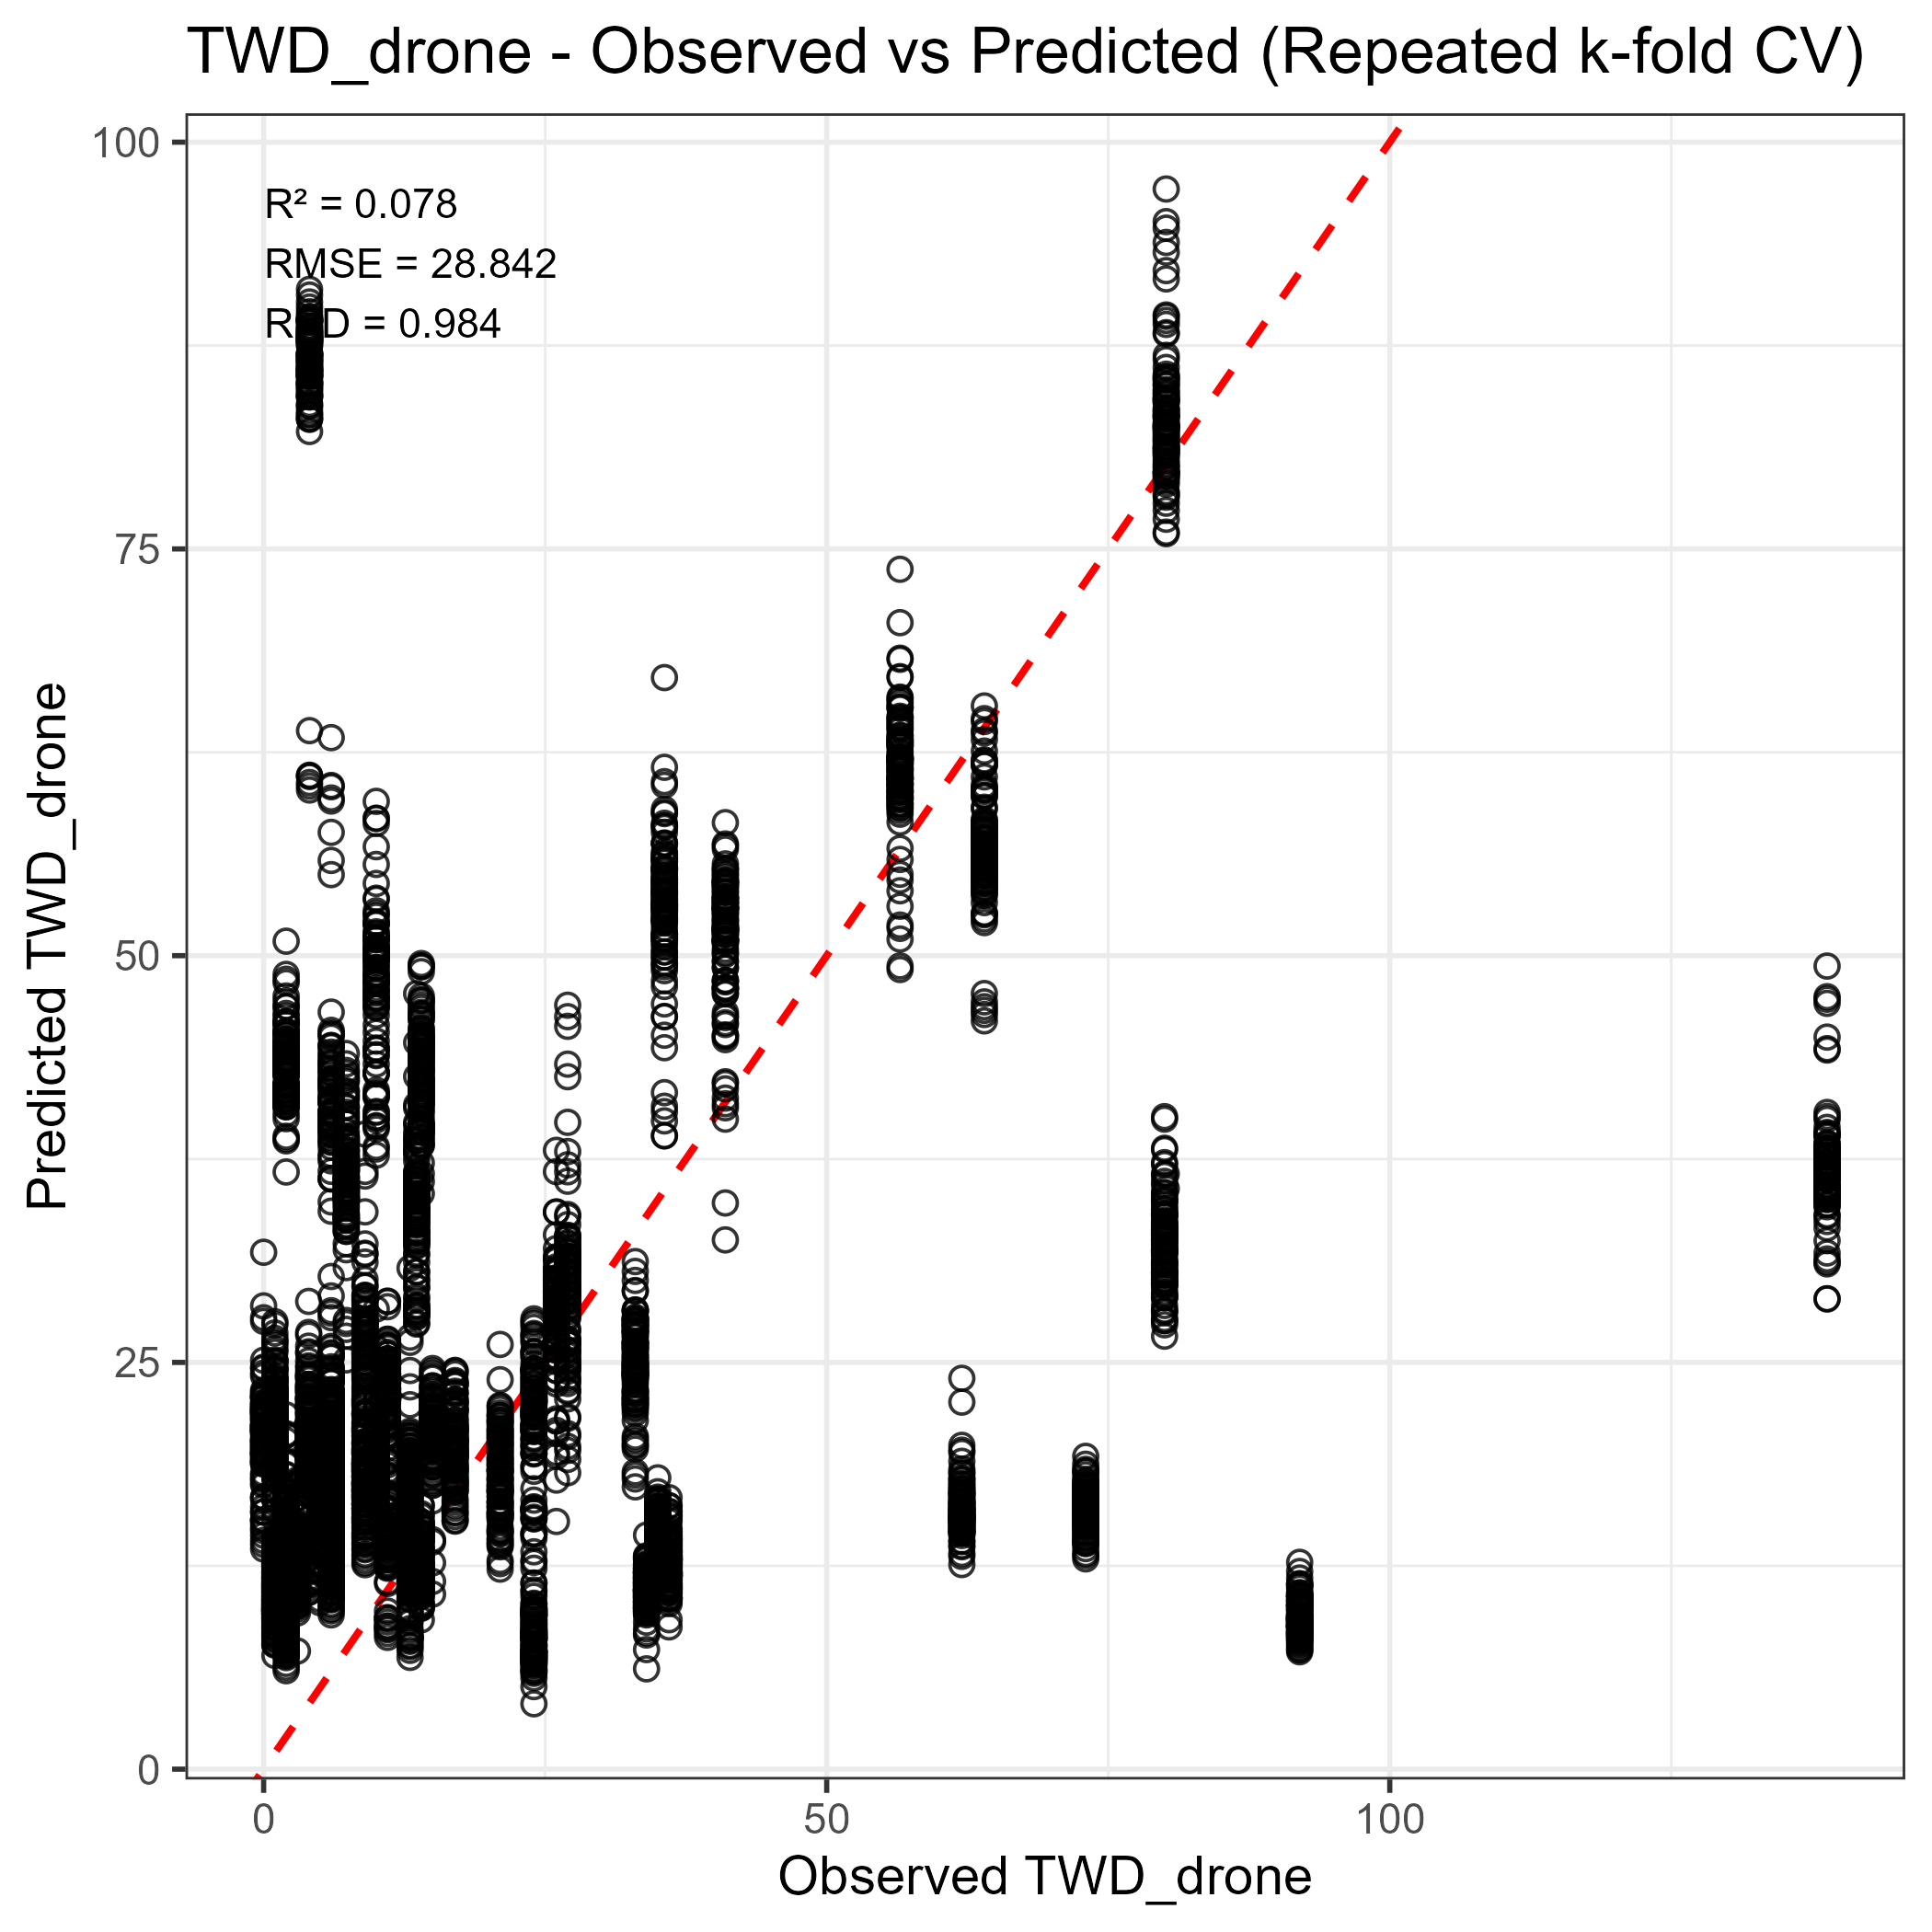

The file beside this chart, header and first rows:
Observed, Predicted
1, 11.46
11, 19.14
62, 22.56
10, 43.85
4.075, 83.27
13.58, 27.99
3, 10.76
35, 14.46
15, 20.48
2, 36.7
7.336, 32.3
138.8, 38.95
1, 10.19
73, 15.48
6, 18.72
17, 18
80, 34.12
6, 17.39
6, 25.59
33, 24.41
4, 19.12
2, 8.328
5, 12.05
26, 26.1
36, 13.16
9, 27.38
35.59, 50.78
13, 13.91
3, 14.01
24, 9.445
56.51, 60.75
27, 37.15
14, 13.1
13, 19.85
10, 18.19
1, 23.34
80.15, 83.3
4, 22.18
21, 18.24
34, 11.83
11, 23.62
6, 20.29
6, 12.73
2, 15.95
14, 42.41
41, 49.63
0, 20.85
9, 18.45
13, 12.4
64, 47.67
1, 14.14
92, 10.03
24, 21.87
5, 16.4
6, 22.47
11, 21.56
80.15, 81.26
13.58, 32.54
6, 12.33
1, 9.269
... 5,240 more rows
